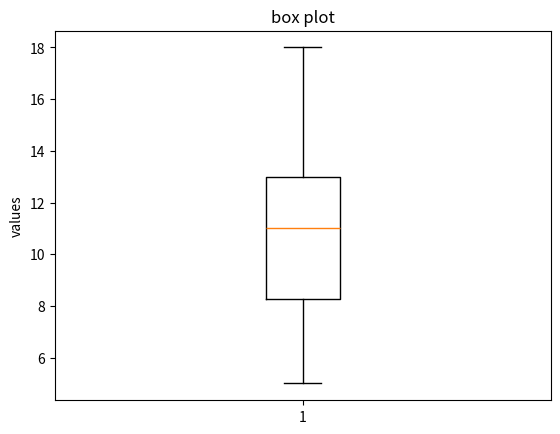

Generate this figure with matplotlib:
import matplotlib.pyplot as plt
data = [5, 7, 8, 9, 10, 12, 13, 13, 15, 18]

plt.boxplot(data)
plt.title("box plot")
plt.ylabel("values")
plt.show()